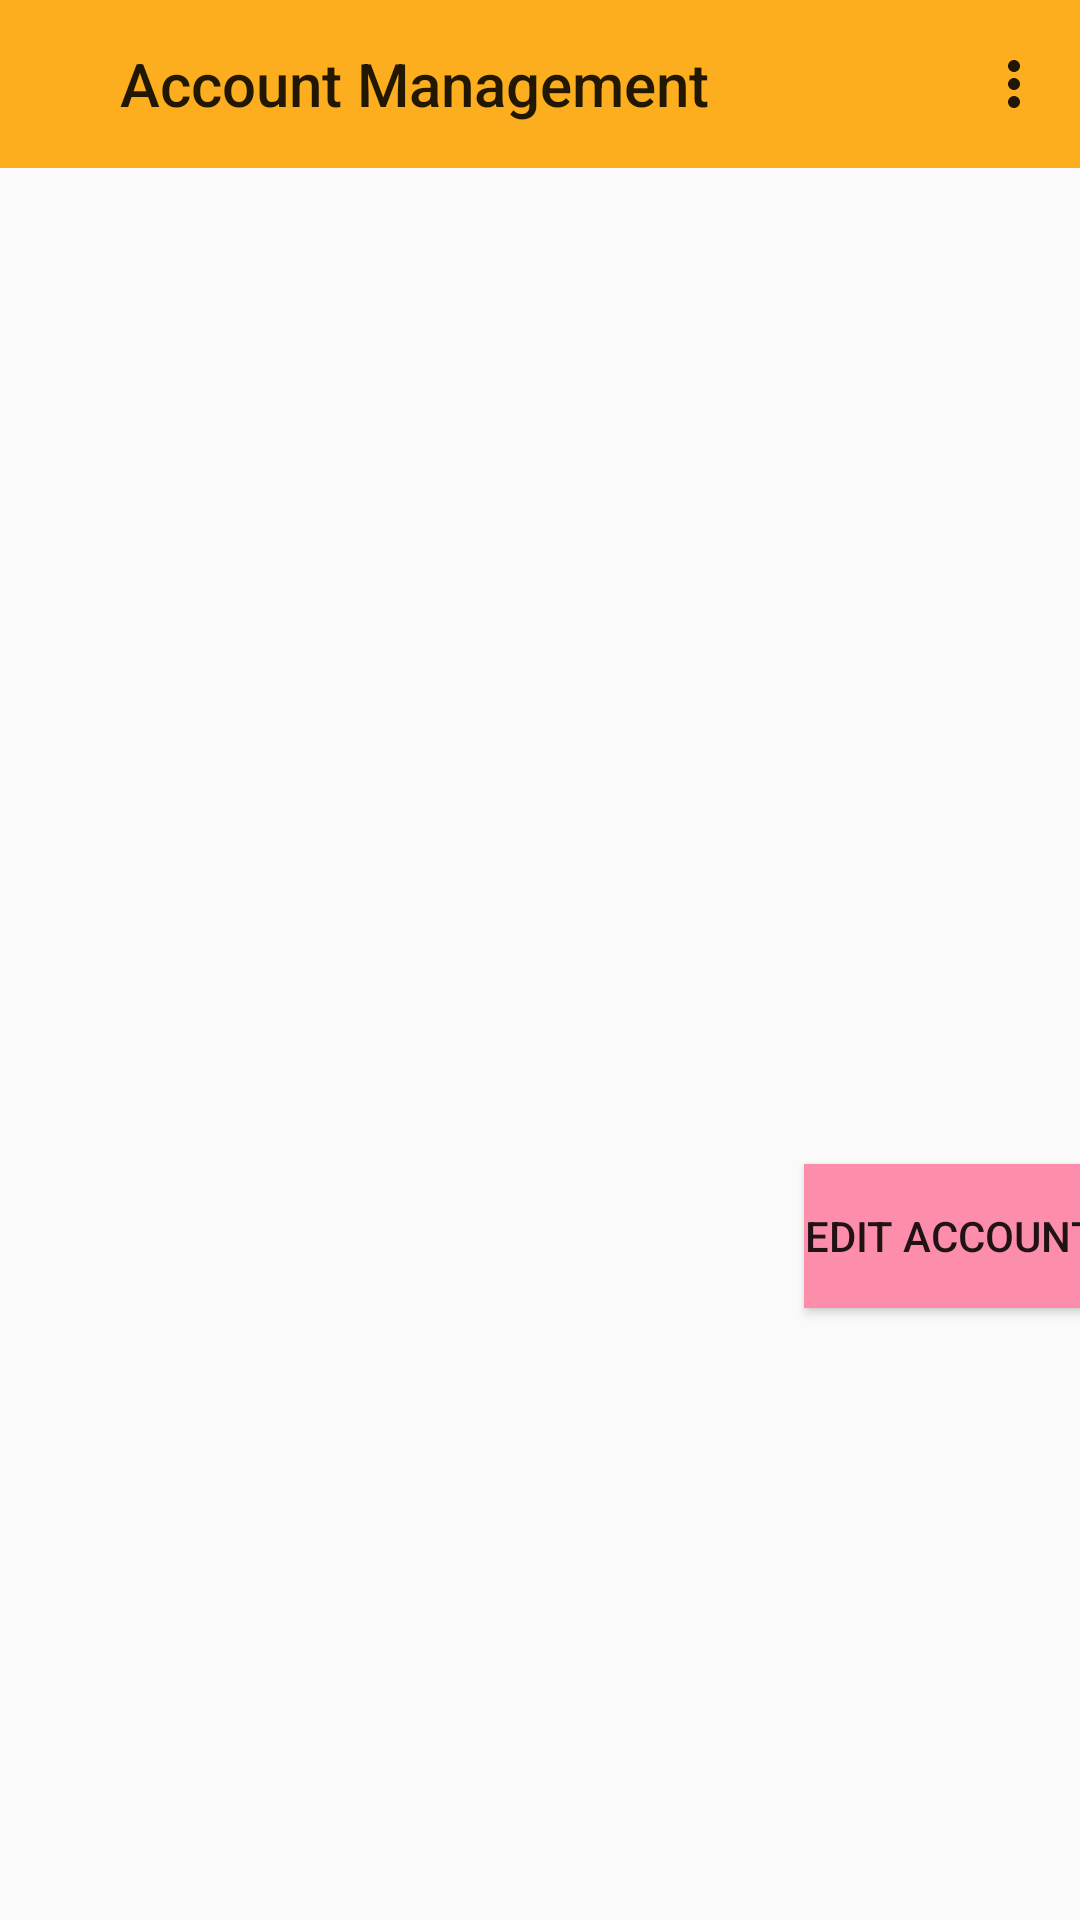

This screen was rendered from an Android layout file. Write that file and the resources it references.
<!-- AndroidManifest.xml: application theme Theme.AccountManagerTrialZone -->
<!-- res/layout/activity_main.xml -->
<?xml version="1.0" encoding="utf-8"?>
<androidx.constraintlayout.widget.ConstraintLayout xmlns:android="http://schemas.android.com/apk/res/android"
    xmlns:app="http://schemas.android.com/apk/res-auto"
    xmlns:tools="http://schemas.android.com/tools"
    android:layout_width="match_parent"
    android:layout_height="match_parent"
    tools:context=".MainActivity">

    <androidx.appcompat.widget.Toolbar
        android:id="@+id/toolbar_main_menu"
        android:layout_width="match_parent"
        android:layout_height="wrap_content"
        app:layout_constraintStart_toStartOf="parent"
        app:layout_constraintTop_toTopOf="parent"
        android:background="?attr/colorPrimary"
        android:minHeight="?attr/actionBarSize"
        android:theme="?attr/actionBarTheme"

        app:menu="@menu/testing_menu"
        app:title="Account Management"
        app:titleMarginStart="40dp"
        tools:layout_editor_absoluteX="0dp"
        tools:layout_editor_absoluteY="0dp" />
    <Button
        android:id="@+id/toAccountEditor"
        android:layout_width="wrap_content"
        android:layout_height="wrap_content"
        android:layout_marginStart="268dp"
        android:layout_marginTop="388dp"
        android:text="Edit Account"
        app:layout_constraintStart_toStartOf="parent"
        app:layout_constraintTop_toTopOf="parent" />
</androidx.constraintlayout.widget.ConstraintLayout>
<!-- resources referenced by this layout -->
<resources>
  <style name="Theme.AccountManagerTrialZone" parent="Theme.AppCompat.Light.NoActionBar">
  
          <item name="colorPrimary">@color/colorPrimary</item>
          <item name="colorAccent">@color/colorPrimaryDark</item>"&gt;
          <item name="colorOnPrimary">@color/colorAccent</item>
  
          
          <item name="android:buttonStyle">@style/firstStyle</item>
      </style>
  <color name="colorPrimary">#FCAE1E</color>"
  <color name="colorPrimaryDark">#7FFFD4</color>
  <color name="colorAccent">#BCC6CC</color>
  <style name="firstStyle" parent="Widget.AppCompat.Button">
          <item name="android:background">@color/colorSomePink</item>
      </style>
  <color name="colorSomePink">#FC8EAC</color>
</resources>
